Labelled photos from "dataset", an image-classification folder in andreshl/redc_CNN. The possible labels are: enemy, not enemy.

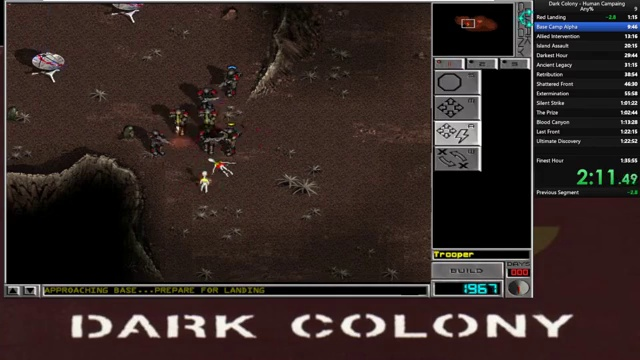
Label: enemy

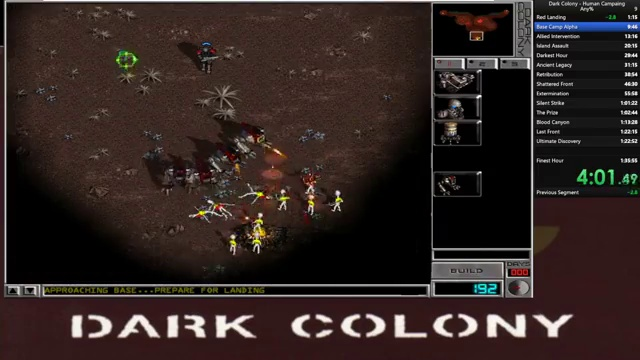
Label: enemy

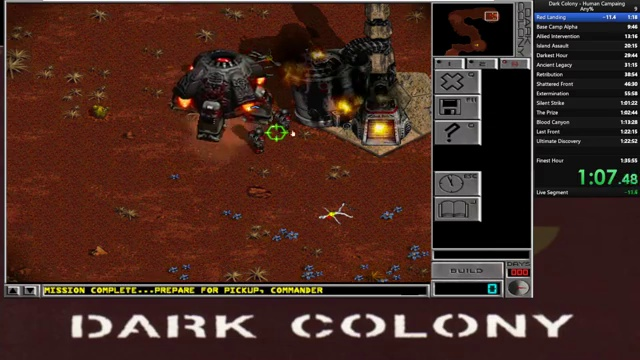
Label: not enemy

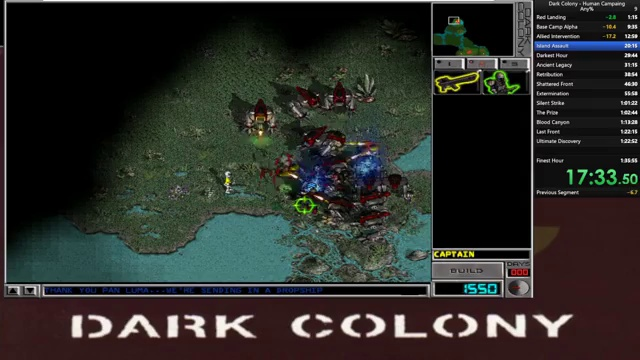
Label: enemy

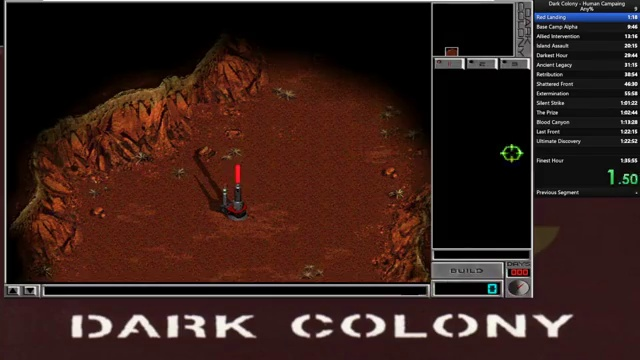
Label: not enemy

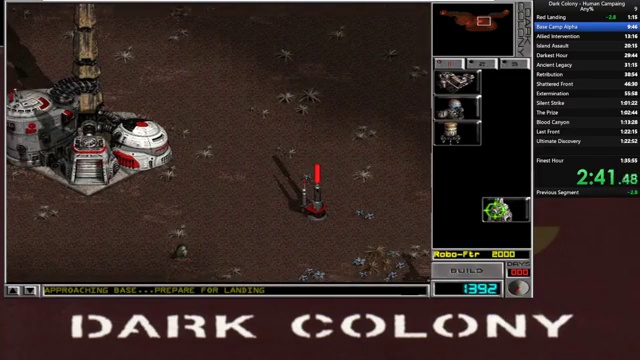
Label: not enemy
